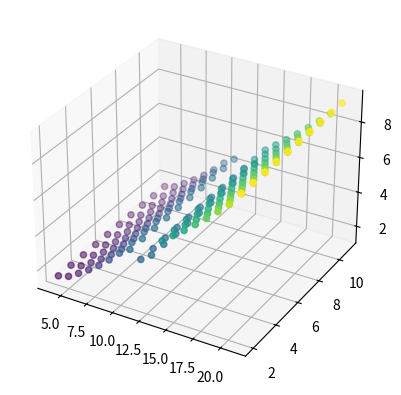

The matplotlib source for this figure:
import numpy as np
import matplotlib.pyplot as plt
from mpl_toolkits.mplot3d import Axes3D
cards = [2, 3, 4, 5, 6, 7, 8, 9, 10, 'jack', 'queen', 'king', 11]


class State():
    def __init__(self, X, Y, gamma=0.8):
        self.X = X
        self.gamma = gamma
        self.Y = Y
        self.value = 0
        self.lastValue = 0

    def iterate(self, stateSpace):
        stick = self.calculateReward('stick', self.X, self.Y) + self.gamma *self.lastValue
        hit = 0
        for state in stateSpace:
            if self.isPossibleState(state):
                transProb = self.calcTransProb(state)
                hit += state.lastValue*transProb
        hit = self.calculateReward('hit', self.X, self.Y) + self.gamma * hit
        self.lastValue = self.value
        self.value = max(hit, stick)
    def calculateReward(self, a, X, Y):
        if a == 'stick':
            dealer = Dealer(X, Y)
            return dealer.play()
        else:
            nextCard = np.random.randint(2, 11+1)
            dealer = Dealer(X+nextCard, Y)
            return dealer.play()

    def isPossibleState(self, state):
        stateX = state.X
        if np.abs(stateX - self.X) <= 11 and np.abs(stateX - self.X) > 1:
            return True
        else:
            return False

        pass

    def calcTransProb(self, state):
        stateX = state.X
        if np.abs(stateX - self.X) < 10 or np.abs(stateX - self.X) == 11:
            return 1/13
        elif np.abs(stateX - self.X) == 10:
            return 4/13
        else:
            return 0


class Dealer():
    def __init__(self, X, Y):
        self.Y = Y
        self.X = X
        self.play()

    def play(self):
        nextCard = np.random.randint(2, 11+1)
        self.Y = self.Y + nextCard
        if self.X > 21:
            return -1
        elif self.X == 21:
            return 1
        elif self.Y > 21:
            return 1
        elif self.Y == 21:
            return -1
        elif self.Y < 17:
            return self.play()
        else:
            if self.Y > self.X:
                return -1
            elif self.X > self.Y:
                return 1
            else:
                return 0


def printValueSpace(stateSpace):
    fig = plt.figure()
    ax = plt.axes(projection='3d')
    Y, X, value = [], [], []
    for state in stateSpace:
        Y.append(state.Y)
        X.append(state.X)
        value.append(state.value)
    ax.scatter3D(X, Y, value, c=value)
    plt.show()


if __name__ == '__main__':
    Y = [x+2 for x in range(10)]
    X = [x+4 for x in range(18)]
    stateSpace = []
    for x in X:
        for y in Y:
            stateSpace.append(State(x, y))
    # printValueSpace(stateSpace)
    for i in range(20):
        for state in stateSpace:
            state.iterate(stateSpace)
    printValueSpace(stateSpace)

